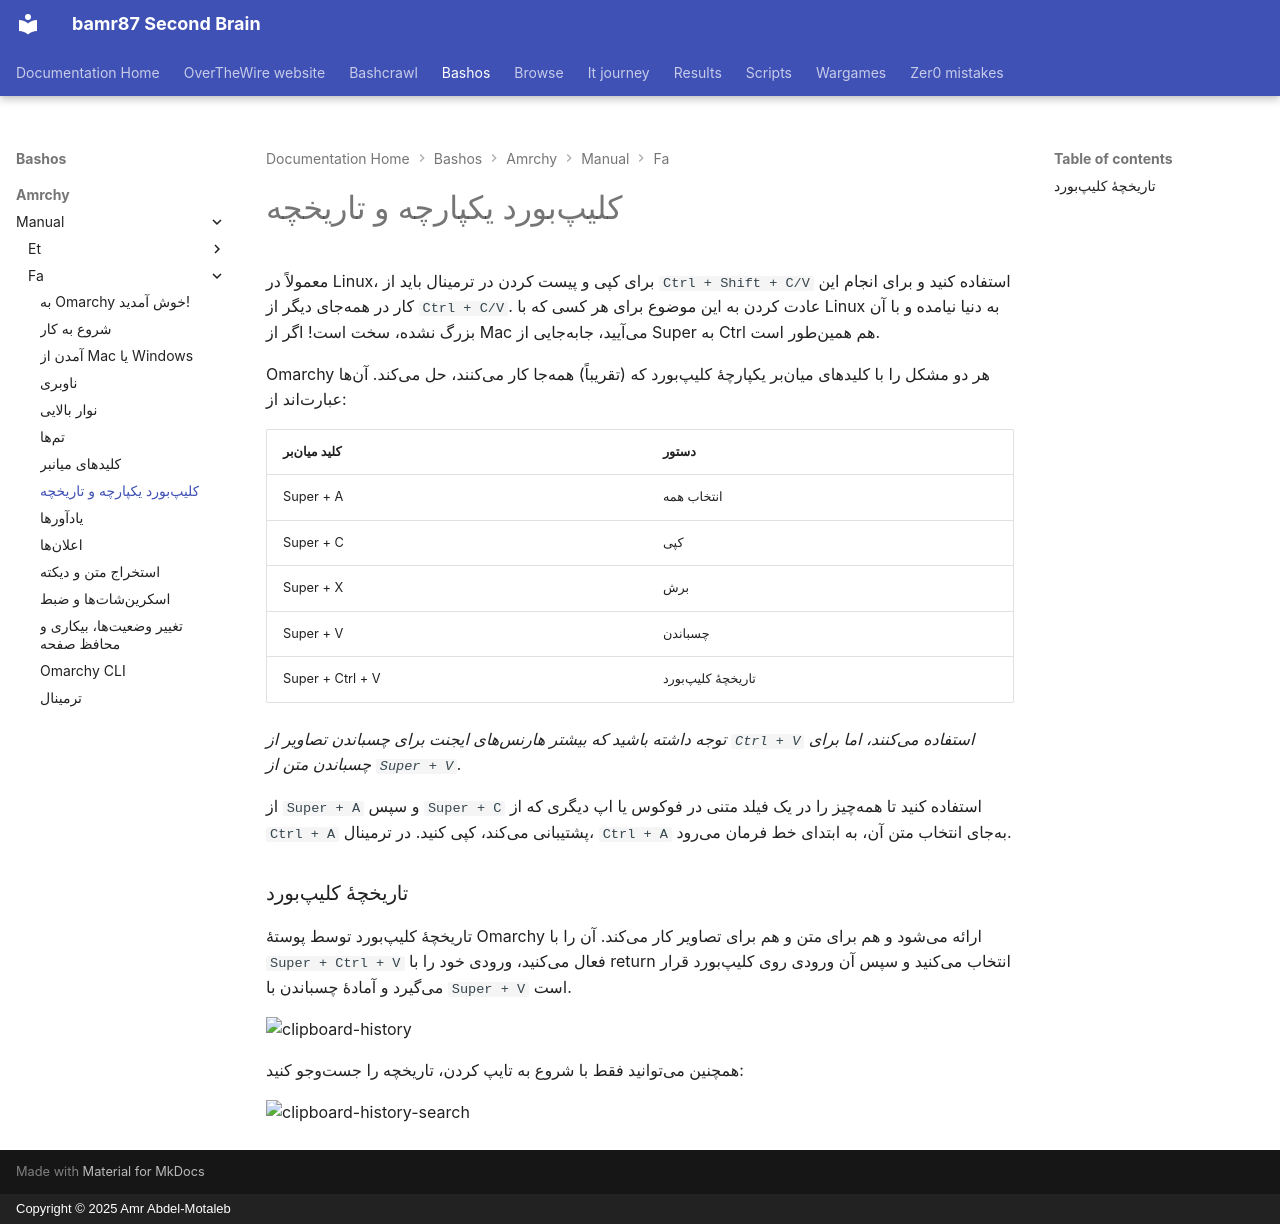

repository: bamr87/README · page: bashos/amrchy/manual/fa/08-unified-clipboard-history/index.html · generator: mkdocs · copyright: Copyright © 2025 Amr Abdel-Motaleb

---
source_file: amrchy/manual/fa/08-unified-clipboard-history.md
source_repo: bamr87/bashos
source_url: https://github.com/bamr87/bashos/blob/main/amrchy/manual/fa/08-unified-clipboard-history.md
title: کلیپبورد یکپارچه و تاریخچه
---
# کلیپبورد یکپارچه و تاریخچه

معمولاً در Linux، برای کپی و پیست کردن در ترمینال باید از `Ctrl + Shift + C/V` استفاده کنید و برای انجام این کار در همهجای دیگر از `Ctrl + C/V`. عادت کردن به این موضوع برای هر کسی که با Linux به دنیا نیامده و با آن بزرگ نشده، سخت است! اگر از Mac میآیید، جابهجایی از Super به Ctrl هم همینطور است.

Omarchy هر دو مشکل را با کلیدهای میانبر یکپارچهٔ کلیپبورد که (تقریباً) همهجا کار میکنند، حل میکند. آنها عبارتاند از:

| کلید میانبر | دستور |
| ------- | ----------- |
| Super + A | انتخاب همه |
| Super + C | کپی |
| Super + X | برش |
| Super + V | چسباندن |
| Super + Ctrl + V | تاریخچهٔ کلیپبورد |

_توجه داشته باشید که بیشتر هارنسهای ایجنت برای چسباندن تصاویر از `Ctrl + V` استفاده میکنند، اما برای چسباندن متن از `Super + V`._

از `Super + A` و سپس `Super + C` استفاده کنید تا همهچیز را در یک فیلد متنی در فوکوس یا اپ دیگری که از `Ctrl + A` پشتیبانی میکند، کپی کنید. در ترمینال، `Ctrl + A` بهجای انتخاب متن آن، به ابتدای خط فرمان میرود.

### تاریخچهٔ کلیپبورد

تاریخچهٔ کلیپبورد توسط پوستهٔ Omarchy ارائه میشود و هم برای متن و هم برای تصاویر کار میکند. آن را با `Super + Ctrl + V` فعال میکنید، ورودی خود را با return انتخاب میکنید و سپس آن ورودی روی کلیپبورد قرار میگیرد و آمادهٔ چسباندن با `Super + V` است.

 ![clipboard-history](images/clipboard-history.webp)

همچنین میتوانید فقط با شروع به تایپ کردن، تاریخچه را جستوجو کنید:

 ![clipboard-history-search](images/clipboard-history-search.webp)
